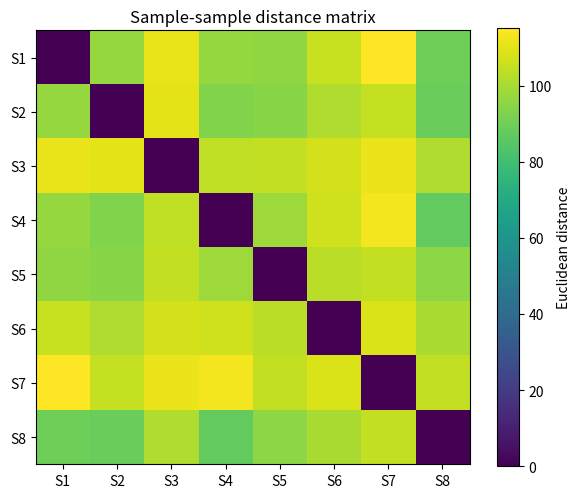

Recreate this plot in Python.
import numpy as np
rng = np.random.default_rng(seed=42)

# Synthetic raw count matrix: 6 genes, 4 samples
X = rng.negative_binomial(n=10, p=0.3, size=(6, 4)).astype(float)
gene_names = ["GeneA", "GeneB", "GeneC", "GeneD", "GeneE", "GeneF"]
print(f"Shape: {X.shape}")
print("Raw counts:")
print(X)

# Cell 6.1 — CPM normalization using broadcasting
library_sizes = X.sum(axis=0)  # shape (4,)
print(f"Library sizes: {library_sizes}")
print(f"library_sizes.shape: {library_sizes.shape}")

# Broadcasting: X.shape=(6,4), library_sizes.shape=(4,) → (1,4) → (6,4)
CPM = X / library_sizes * 1e6
print(f"\nCPM matrix (shape {CPM.shape}):")
print(CPM.round(1))

# Verify: each column should sum to 1,000,000
print(f"\nColumn sums: {CPM.sum(axis=0).round(0)}")

# Cell 6.2 — Broadcasting rule: shapes that work and those that don't
a = np.ones((5, 3))
b_ok_1 = np.ones((3,))    # promoted to (1,3) → (5,3): OK
b_ok_2 = np.ones((5, 1))  # stretched to (5,3): OK
b_fail = np.ones((5,))    # aligns as (5,) ≠ (3,) on axis 1: FAIL

print("(5,3) + (3,):",   (a + b_ok_1).shape)
print("(5,3) + (5,1):",  (a + b_ok_2).shape)

try:
    _ = a + b_fail
except ValueError as e:
    print(f"(5,3) + (5,): ValueError — {e}")

print("\nFix: reshape (5,) to (5,1) before operating:")
print("(5,3) + (5,1):", (a + b_fail.reshape(-1, 1)).shape)

# Cell 6.3 — Vectorized pairwise distance (example: Euclidean distance between samples)
# Naive loop version:
import time

X_large = rng.exponential(5.0, size=(500, 20))
n_samples = X_large.shape[1]

def pairwise_dist_loop(X: np.ndarray) -> np.ndarray:
    n = X.shape[1]
    D = np.zeros((n, n))
    for i in range(n):
        for j in range(i+1, n):
            D[i, j] = D[j, i] = np.sqrt(((X[:, i] - X[:, j])**2).sum())
    return D

def pairwise_dist_vec(X: np.ndarray) -> np.ndarray:
    # X.T has shape (n_samples, n_genes)
    # Using broadcasting: (n, 1, p) - (1, n, p) → (n, n, p)
    Xt = X.T[:, np.newaxis, :]   # (n, 1, p)
    diff = Xt - X.T[np.newaxis, :, :]  # (n, n, p)
    return np.sqrt((diff**2).sum(axis=2))

t0 = time.perf_counter(); D_loop = pairwise_dist_loop(X_large); t_loop = time.perf_counter()-t0
t0 = time.perf_counter(); D_vec  = pairwise_dist_vec(X_large);  t_vec  = time.perf_counter()-t0

print(f"Loop:         {t_loop*1000:.2f} ms")
print(f"Vectorized:   {t_vec*1000:.2f} ms")
print(f"Speedup:      {t_loop/t_vec:.1f}×")
print(f"Results match: {np.allclose(D_loop, D_vec)}")

# Cell 6.4 — np.einsum: the general contraction notation
# Euclidean distances using einsum — expressive and fast for linear algebra
def pairwise_dist_einsum(X: np.ndarray) -> np.ndarray:
    sq = np.einsum('ij,ij->j', X, X)  # sum of squares per column
    dots = X.T @ X                     # dot products (n_samples, n_samples)
    D2 = sq[:, None] - 2*dots + sq[None, :]  # broadcasting
    np.clip(D2, 0, None, out=D2)       # numerical stability
    return np.sqrt(D2)

D_einsum = pairwise_dist_einsum(X_large)
print(f"Einsum matches loop: {np.allclose(D_loop, D_einsum, atol=1e-10)}")

# Cell 7.1 — Pairwise distance heatmap between samples
import matplotlib.pyplot as plt

X_small = rng.exponential(5.0, size=(200, 8))
D = pairwise_dist_einsum(X_small)
labels = [f"S{i+1}" for i in range(8)]

fig, ax = plt.subplots(figsize=(6, 5))
im = ax.imshow(D, cmap="viridis")
ax.set_xticks(range(8)); ax.set_xticklabels(labels)
ax.set_yticks(range(8)); ax.set_yticklabels(labels)
plt.colorbar(im, ax=ax, label="Euclidean distance")
ax.set_title("Sample-sample distance matrix")
plt.tight_layout()
plt.show()
